Run: headless pygame with SDL's dummy video driver; simulated clock (each Clock.tick advances the game by its frame time, no real sleeping); random seed 0; keys injected as events and as key.get_pressed() state; mouse plan: one left click at the window centre at the start of phase 2, then a move to the lower-right quarter at the start of phase 3.
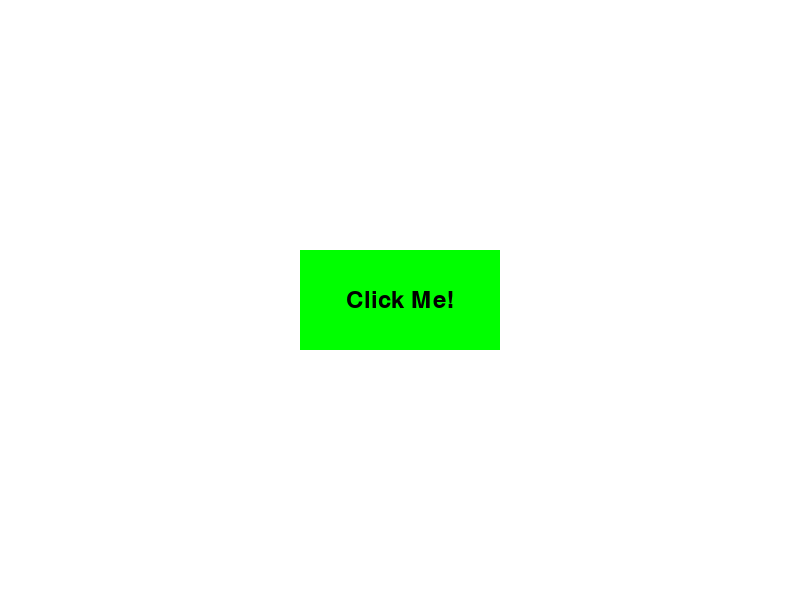
Frame 1 of 4 · flips 1–60 · no input
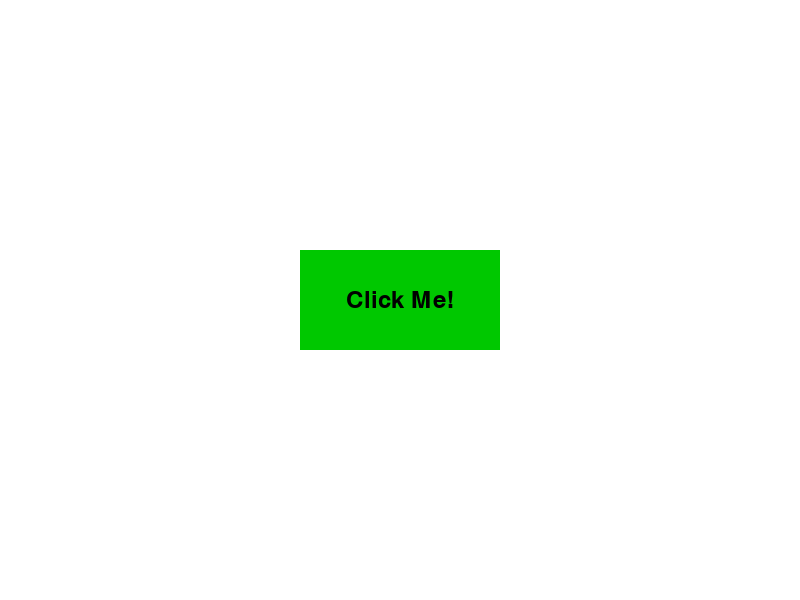
Frame 2 of 4 · flips 61–180 · clicked the window centre · tapped SPACE, RETURN · held RIGHT (→), D
Frame 3 of 4 · flips 181–300 · moved the mouse to the lower-right quarter · held DOWN (↓), S · screen same as frame 1, image omitted
Frame 4 of 4 · flips 301–420 · held LEFT (←), A, UP (↑), W · screen unchanged from frame 3, image omitted

The pygame program that drew these frames:

import pygame
import sys

# Initialize Pygame
pygame.init()

# Set up the display
screen = pygame.display.set_mode((800, 600))
pygame.display.set_caption("Button Example")

# Define colors
WHITE = (255, 255, 255)
BLACK = (0, 0, 0)
GREEN = (0, 255, 0)

# Define button properties
button_rect = pygame.Rect(300, 250, 200, 100)  # x, y, width, height
button_color = GREEN
button_hover_color = (0, 200, 0)

# Function to be called when the button is pressed
def button_function():
    print("Button Pressed!")

# Main loop
running = True
while running:
    for event in pygame.event.get():
        if event.type == pygame.QUIT:
            running = False
        elif event.type == pygame.MOUSEBUTTONDOWN:
            if event.button == 1:  # Left mouse button
                if button_rect.collidepoint(event.pos):  # Check if mouse is over the button
                    button_function()  # Call the function

    # Fill the screen with white
    screen.fill(WHITE)

    # Draw the button
    mouse_pos = pygame.mouse.get_pos()
    if button_rect.collidepoint(mouse_pos):
        pygame.draw.rect(screen, button_hover_color, button_rect)  # Change color on hover
    else:
        pygame.draw.rect(screen, button_color, button_rect)

    # Optionally, draw button text
    font = pygame.font.Font(None, 36)
    text_surface = font.render('Click Me!', True, BLACK)
    text_rect = text_surface.get_rect(center=button_rect.center)
    screen.blit(text_surface, text_rect)

    # Update the display
    pygame.display.flip()

# Quit Pygame
pygame.quit()
sys.exit()
